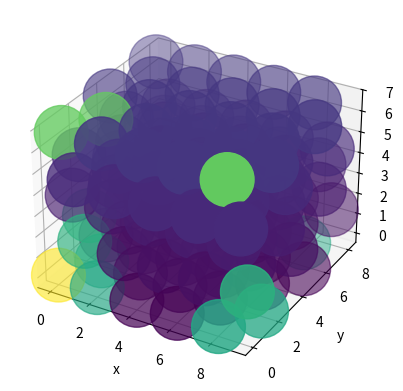

Here is the Python script that generated this plot:
#!/usr/bin/env python3
# encoding: utf-8              A flake growth simulation

from math import sqrt
import itertools as it
import matplotlib.pyplot as plt
from matplotlib.patches import Circle, PathPatch
from mpl_toolkits.mplot3d import Axes3D, art3d
from collections import namedtuple
import numpy as np


# ---------------
# -  The Flake  -
# ---------------
class Flake():
  """ The actual Flake we want to let grow. """
  def __init__(self, size: int=7, twins=None):
    self.size = size
    self.Vector = namedtuple('Vector', ['x', 'y', 'z'])
    self.grid_list = [[[[0, 0] for _ in range(size)]
                       for _ in range(size)]
                      for _ in range(size)]
    self.layers = self.layer_generator(twins)

  def grid(self, i, j, k, val=None) -> bool:
    if val is None:
      return self.grid_list[i][j][k][0]
    elif val == 'full':
      return self.grid_list[i][j][k]
    elif val in (True, False):
      self.grid_list[i][j][k][0] = val
      return self.grid_list[i][j][k]
    elif val == 'energy':
      return self.grid_list[i][j][k][1]
    elif isinstance(val, (list, tuple)) and len(val) == 2:
      self.grid_list[i][j][k] = val
    else:
      raise TypeError("Unrecognized type of `val`. Must be either `keyword`, "
                      "`boolean` or an iterable with length two.")

  def coord(self, i, j, k, twin=None) -> 'Vector':
    """ Build crystal as i*a + j*b + k*c with lattice vectors.
    `twin` is the variable that is increased by one for every twin plane
    we introduce. All layers _after_ the twin (greater positive and negative
    values) are mirrored. """
    if twin is None:
      twin = self.layers[k]
    layer = ((-1)**twin * k - twin) % 3
    # -1**t is to invert the order, -t to displace the index properly
    prototype = self.Vector(2*i + (j+k) % 2,
                            sqrt(3)*(j + layer * 1/3),
                            k*2*sqrt(6)/3)
    return prototype

  def layer_generator(self, twins=None) -> list:
    """ Create a z-list representing the number of twin-planes until up to this
    layer. """
    layers = [0 for _ in range(self.size)]
    if twins:
      if isinstance(twins, int):
        twins = [twins]
      if isinstance(twins, tuple):
        twins = list(twins)
      for i, v in enumerate(layers):
        layers[i] = len([t for t in twins if i > t])
    return layers

  def plot(self, points: list, color: list=None):
    """ Plot method of the flake. """
    points = list(points)
    fig = plt.figure()
    ax = fig.add_subplot(111, projection='3d')
    pts = list(zip(*points))
    # print(pts)
    if not color:
      color = pts[2]

    ax.scatter(*pts, s=1500, c=color)
    ax.set_xlabel('x')
    ax.set_ylabel('y')
    ax.set_zlabel('z')
    ax.autoscale_view(None, False, False)
    plt.show()

  def plot2(self, points: list, color: list=None):
    """ Alternative plot method of the flake. """
    points = list(points)
    fig = plt.figure()
    ax = fig.add_subplot(111, projection='3d')
    pts = list(zip(*points))
    if not color:
      color = pts[2]
    #draw sphere

    u, v = np.mgrid[0:2*np.pi:20j, 0:np.pi:10j]
    for i, p in enumerate(points):
      x=np.cos(u)*np.sin(v) + p[0]
      y=np.sin(u)*np.sin(v) + p[1]
      z=np.cos(v) + p[2]
      ax.plot_wireframe(x, y, z, color = color)
      # ax.plot_surface(*p)

    # for p in points:
      # for i in ["x", "y", 'z']:
        # circle = Circle((p[0], p[1]), 1)
        # ax.add_patch(circle)
        # art3d.pathpatch_2d_to_3d(circle, z=p[2], zdir=p)


    # print(pts)
    # ll= ( (0, i*0.01) for i in range(len(points)) )
    # print(ll)
    # trafo = ax.transData.transform(( (0, i*0.01) for i in range(len(points)) ))
    # print(trafo)


    # ax.scatter3D(*pts, s=ax.transData.transform([(0, i*0.01) for i in range(len(points))]), c=color)
    # ax.plot_surface(*pts, color=color)
    # ax.set_xlabel('x')
    # ax.set_ylabel('y')
    # ax.set_zlabel('z')
    # ax.autoscale_view(True, True, True)
    plt.show()

  def nn_gen(self, i, j, k, stack_list=None):
    """ Return the combination of next neighbours diff vectors, depending on
    the upper and lower plane indices.
    TP: twin plane; U(D): Up/Down; N: normal plane
    """
    IN_PLANE = [(1, 0, 0), (-1, 0, 0), (0, 1, 0),
                (0, -1, 0), (-1, -1, 0), (-1, 1, 0)]
    N_U_N = [(0, 0, 1), (-1, 0, 1), (0, 1, 1)]
    N_D_N = [(0, 0, -1), (-1, 0, -1), (0, 1, -1)]
    TP_D_N = [(0, 0, -1), (1, 0, -1), (0, -1, -1)]    # same as TP_D_TP
    TP_U_N = [(0, 0, 1), (1, 0, 1), (0, 1, 1)]        # same as TP_U_TP
    N_U_TP = [(0, 0, 1), (1, 0, 1), (0, -1, 1)]
    N_D_TP = [(0, 0, -1), (1, 0, -1), (0, 1, -1)]

    if not stack_list:
      stack_list = self.layers
    try:
      tp_next = stack_list[k+1] - stack_list[k]
    except IndexError:
      print("Upper lattice border reached")
      tp_next = 0
    is_tp = stack_list[k] - stack_list[k-1]
    try:
      tp_prev = stack_list[k-1] - stack_list[k-2]
    except IndexError:
      print("Lower lattice border reached")
      tp_prev = 0

    neighbours = IN_PLANE
    if is_tp:
      neighbours.extend(TP_U_N)
      neighbours.extend(TP_D_N)
    if not is_tp:
      if tp_next:
        neighbours.extend(N_U_TP)
        if tp_prev:
          neighbours.extend(N_D_TP)
        elif not tp_prev:
          neighbours.extend(N_D_N)
      elif not tp_next:
        neighbours.extend(N_U_N)
        if tp_prev:
          neighbours.extend(N_D_TP)
        elif not tp_prev:
          neighbours.extend(N_D_N)
    return neighbours

  def neighbours(self, i, j, k):
    """ Return a list of next neighbours of `i, j, k` """
    site = (i, j, k)
    nn_vec = self.nn_gen(i, j, k)
    pairs = [zip(site, nn) for nn in nn_vec]
    return [tuple(sum(y) for y in x) for x in pairs]

  def set_neighbours(self, i, j, k, val=1):
    for n in self.neighbours(i, j, k):
      self.grid(*n, val=val)

  def permutator(self, seed):
    """ Creates all possible permutations of length three of all given objects
    in `seed`. """
    types = it.combinations_with_replacement(seed, 3)
    perms = []
    for i in types:
      t = set(it.permutations(i))
      while t:
        perms.append(t.pop())
    return perms


def main():
  f = Flake(size=5, twins=None)
  coords = []
  cols = []
  if True:
    special_one = (0, 0, 0)
    f.set_neighbours(*special_one, val=(1, 3))
    f.grid(*special_one, val=(1, 5))
    print('\nRendering:')
    for idx in f.permutator(range(f.size)):
      if f.grid(*idx):
        pass
      _c = f.coord(*idx)
      coords.append(_c)
      cols.append(f.grid(*idx, val='energy') + 0.2 * idx[2])
      print(idx, _c, sep='\t')
  # valid = [i[0] for k in f.grid_list for j in k for i in j]
  # print(valid)
  f.plot(coords, cols)


# ------------------
# -  Global Stuff  -
# ------------------
# class LayerError(Exception):
  # pass


if __name__ == '__main__':
  main()
